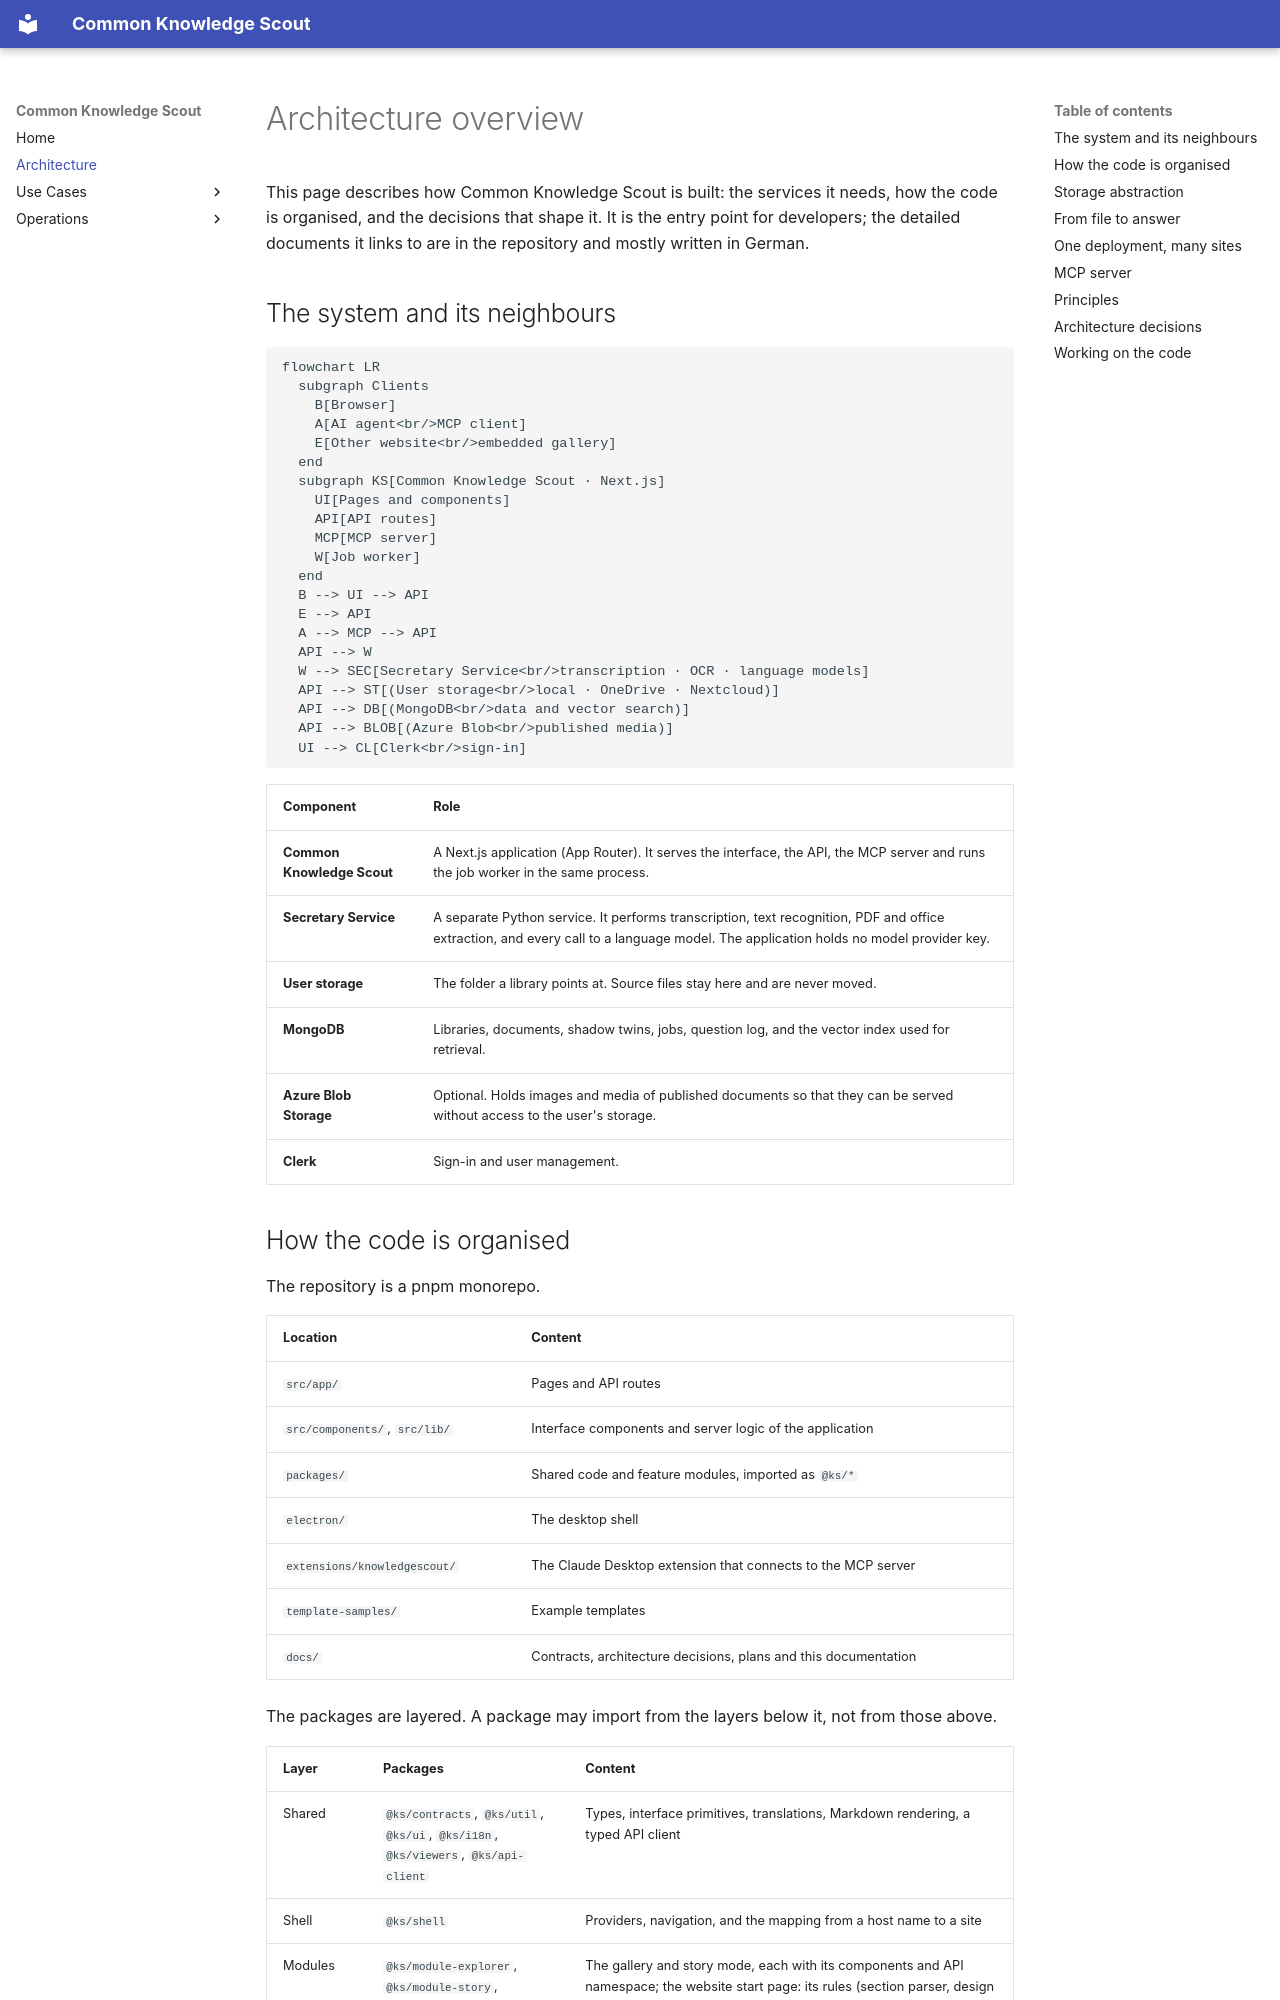

repository: bCommonsLAB/CommonKnowledgeScout · page: architecture/overview.html · generator: mkdocs

# Architecture overview

This page describes how Common Knowledge Scout is built: the services it needs, how the code is organised, and the decisions that shape it. It is the entry point for developers; the detailed documents it links to are in the repository and mostly written in German.

## The system and its neighbours

```mermaid
flowchart LR
  subgraph Clients
    B[Browser]
    A[AI agent<br/>MCP client]
    E[Other website<br/>embedded gallery]
  end
  subgraph KS[Common Knowledge Scout · Next.js]
    UI[Pages and components]
    API[API routes]
    MCP[MCP server]
    W[Job worker]
  end
  B --> UI --> API
  E --> API
  A --> MCP --> API
  API --> W
  W --> SEC[Secretary Service<br/>transcription · OCR · language models]
  API --> ST[(User storage<br/>local · OneDrive · Nextcloud)]
  API --> DB[(MongoDB<br/>data and vector search)]
  API --> BLOB[(Azure Blob<br/>published media)]
  UI --> CL[Clerk<br/>sign-in]
```

| Component | Role |
|---|---|
| **Common Knowledge Scout** | A Next.js application (App Router). It serves the interface, the API, the MCP server and runs the job worker in the same process. |
| **Secretary Service** | A separate Python service. It performs transcription, text recognition, PDF and office extraction, and every call to a language model. The application holds no model provider key. |
| **User storage** | The folder a library points at. Source files stay here and are never moved. |
| **MongoDB** | Libraries, documents, shadow twins, jobs, question log, and the vector index used for retrieval. |
| **Azure Blob Storage** | Optional. Holds images and media of published documents so that they can be served without access to the user's storage. |
| **Clerk** | Sign-in and user management. |

## How the code is organised

The repository is a pnpm monorepo.

| Location | Content |
|---|---|
| `src/app/` | Pages and API routes |
| `src/components/`, `src/lib/` | Interface components and server logic of the application |
| `packages/` | Shared code and feature modules, imported as `@ks/*` |
| `electron/` | The desktop shell |
| `extensions/knowledgescout/` | The Claude Desktop extension that connects to the MCP server |
| `template-samples/` | Example templates |
| `docs/` | Contracts, architecture decisions, plans and this documentation |

The packages are layered. A package may import from the layers below it, not from those above.

| Layer | Packages | Content |
|---|---|---|
| Shared | `@ks/contracts`, `@ks/util`, `@ks/ui`, `@ks/i18n`, `@ks/viewers`, `@ks/api-client` | Types, interface primitives, translations, Markdown rendering, a typed API client |
| Shell | `@ks/shell` | Providers, navigation, and the mapping from a host name to a site |
| Modules | `@ks/module-explorer`, `@ks/module-story`, `@ks/module-website` | The gallery and story mode, each with its components and API namespace; the website start page: its rules (section parser, design profile, card targets, banner, navigation interface) and its building blocks (`@ks/module-website/react`) |
| Embedding | `@ks/embed` | Gallery and story mode as one component for other React applications |

Moving code from `src/` into packages is ongoing work. The target layout and the order of the moves are described in the [module map](https://github.com/bCommonsLAB/CommonKnowledgeScout/blob/master/docs/architecture/modul-landkarte.md).

## Storage abstraction

All access to files goes through one interface, `StorageProvider` (`src/lib/storage/types.ts`), with an implementation for the local file system, OneDrive and Nextcloud. A provider is obtained from `StorageFactory`, on the server through `getServerProvider()`. Features do not ask which backend a library uses; only the settings forms do, to show the right fields.

Credentials for OneDrive and Nextcloud belong to a user account as a *storage connection*. They are encrypted with AES-256-GCM before they are stored.

Rule: [storage abstraction](https://github.com/bCommonsLAB/CommonKnowledgeScout/blob/master/docs/contracts/storage-abstraction.md).
